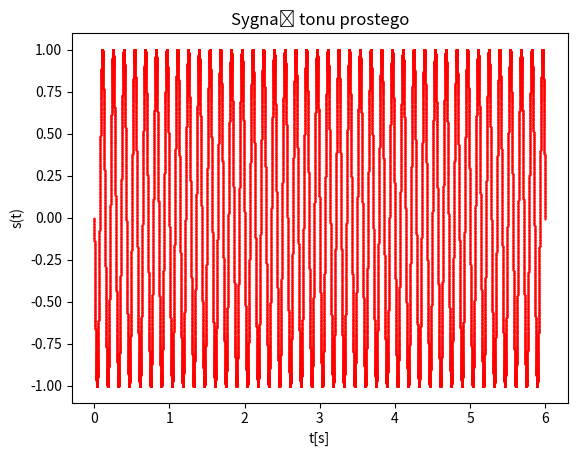

Generate this figure with matplotlib: (Note: this script raises an exception after producing the figure.)
from math import pi, sin
import matplotlib.pyplot as plt
#Zmienne inicjalizacyjne
a = 6; b = 7; c = 3
#Zmienne stałe
amplitude = 1.
omega = c * pi # rad
f = b #Hz
fs = 10000 #Częstliwość próbkowania
q=16

def fun(x):
    return amplitude * sin(2*pi*f*x+omega)


def sampling(begin, step, end, function):
#Funckja próbkująca sygnał
    X  =[]
    Y = []
    tn = begin
    n=0
    while tn <= end:
        tn = begin + (step * n)
        n+=1
        X.append(tn)
        Y.append(function(tn))
    return X, Y

def quantization(X, Y, q):
#Funkcja kwantyzująca
    pow2 = pow(2,q)
    qY=[]
    for i, x in enumerate(X):
        qY.append( round( ((Y[i]+1)/(amplitude*2))*pow2,0 ) )
    return X, qY


def showFunction(functionName, X, Y, saveGraphToFile=False, title=None):
#Funkcja wyświetlająca i zapisująca wyniki do pliku
    plt.plot(X,Y,'r.',markersize=1)
    plt.title(title)
    plt.xlabel('t[s]')
    plt.ylabel(functionName+'(t)')
    if saveGraphToFile:
        plt.savefig(str('../results/'+functionName+'.png'))
    plt.show()


#Main

X, Y = sampling(0,1/fs,a,fun)
showFunction("s", X, Y, True, title="Sygnał tonu prostego")
X, Y = quantization(X,Y,q)
showFunction("q", X, Y, True, title="Skwantyzowana funkcja Zad2")
X, Y = sampling(0,1/(fs/2),a,fun)
X, Y = quantization(X,Y,q/2)
showFunction("q2", X, Y, True, title="Skwantyzowana funkcja Zad3")

